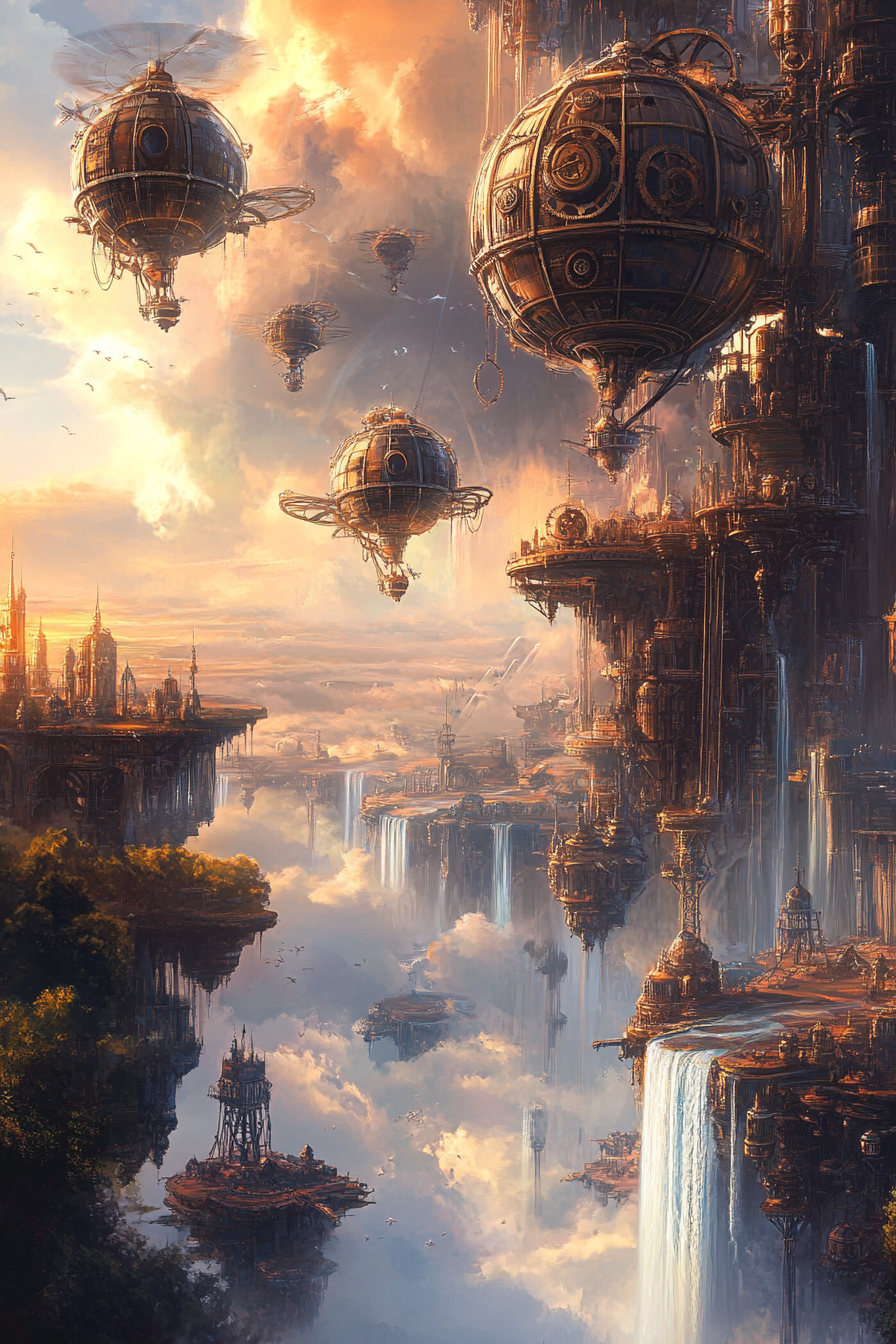
Generation parameters embedded in this image by Midjourney (PNG 'Description' text chunk):
Witness a fleet of steampunk airships soaring through the clouds, with gears and propellers adorning their metallic structure. The sky is a canvas of swirling colors as the sun sets behind a backdrop of floating islands and cascading waterfalls --ar 2:3 --v 6.1 Job ID: b767d335-e96f-4769-b33e-97c34af017cf